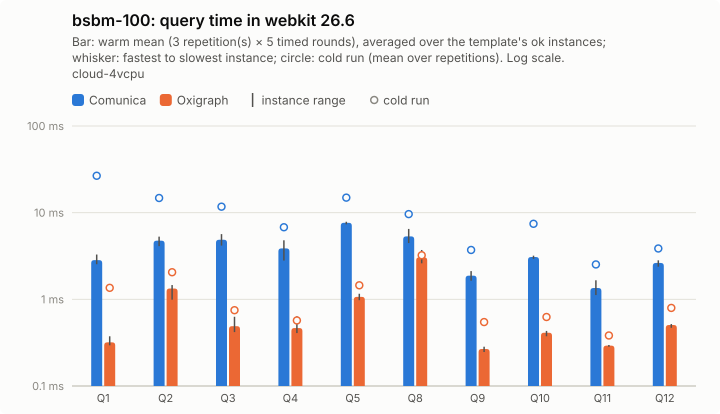

Values plotted in this chart, from the file beside it:
query; comunica-mean; comunica-minus; comunica-plus; comunica-cold-mean; comunica-cold-minus; comunica-cold-plus; comunica-ok; oxigraph-mean; oxigraph-minus; oxigraph-plus; oxigraph-cold-mean; oxigraph-cold-minus; oxigraph-cold-plus; oxigraph-ok
Q1; 2.83; 0.29; 0.45; 26.66; 17.81; 45.59; 5; 0.32; 0.02; 0.06; 1.36; 0.62; 1.12; 5
Q2; 4.75; 0.64; 0.54; 14.76; 5.14; 10.39; 5; 1.33; 0.34; 0.13; 2.05; 0.65; 0.84; 5
Q3; 4.87; 0.7; 0.79; 11.73; 3.86; 9.52; 5; 0.49; 0.07; 0.14; 0.75; 0.07; 0.08; 5
Q4; 3.87; 1.07; 0.93; 6.79; 2.27; 3.98; 5; 0.47; 0.06; 0.17; 0.57; 0.09; 0.1; 5
Q5; 7.64; 0.31; 0.21; 14.91; 2.9; 8.75; 5; 1.07; 0.09; 0.09; 1.45; 0.31; 0.33; 5
Q8; 5.33; 0.87; 1.17; 9.62; 2.82; 4.89; 5; 3.05; 0.45; 0.66; 3.23; 0.74; 1.03; 5
Q9; 1.88; 0.24; 0.24; 3.71; 1.22; 2.21; 5; 0.27; 0.02; 0.02; 0.55; 0.26; 0.61; 5
Q10; 3.08; 0.15; 0.11; 7.44; 2.89; 7.33; 5; 0.41; 0.04; 0.02; 0.63; 0.19; 0.53; 5
Q11; 1.35; 0.23; 0.31; 2.53; 0.88; 1.61; 5; 0.29; 0.01; 0.01; 0.38; 0.04; 0.06; 5
Q12; 2.63; 0.25; 0.19; 3.86; 0.56; 0.85; 5; 0.51; 0.04; 0.01; 0.8; 0.22; 0.43; 5
